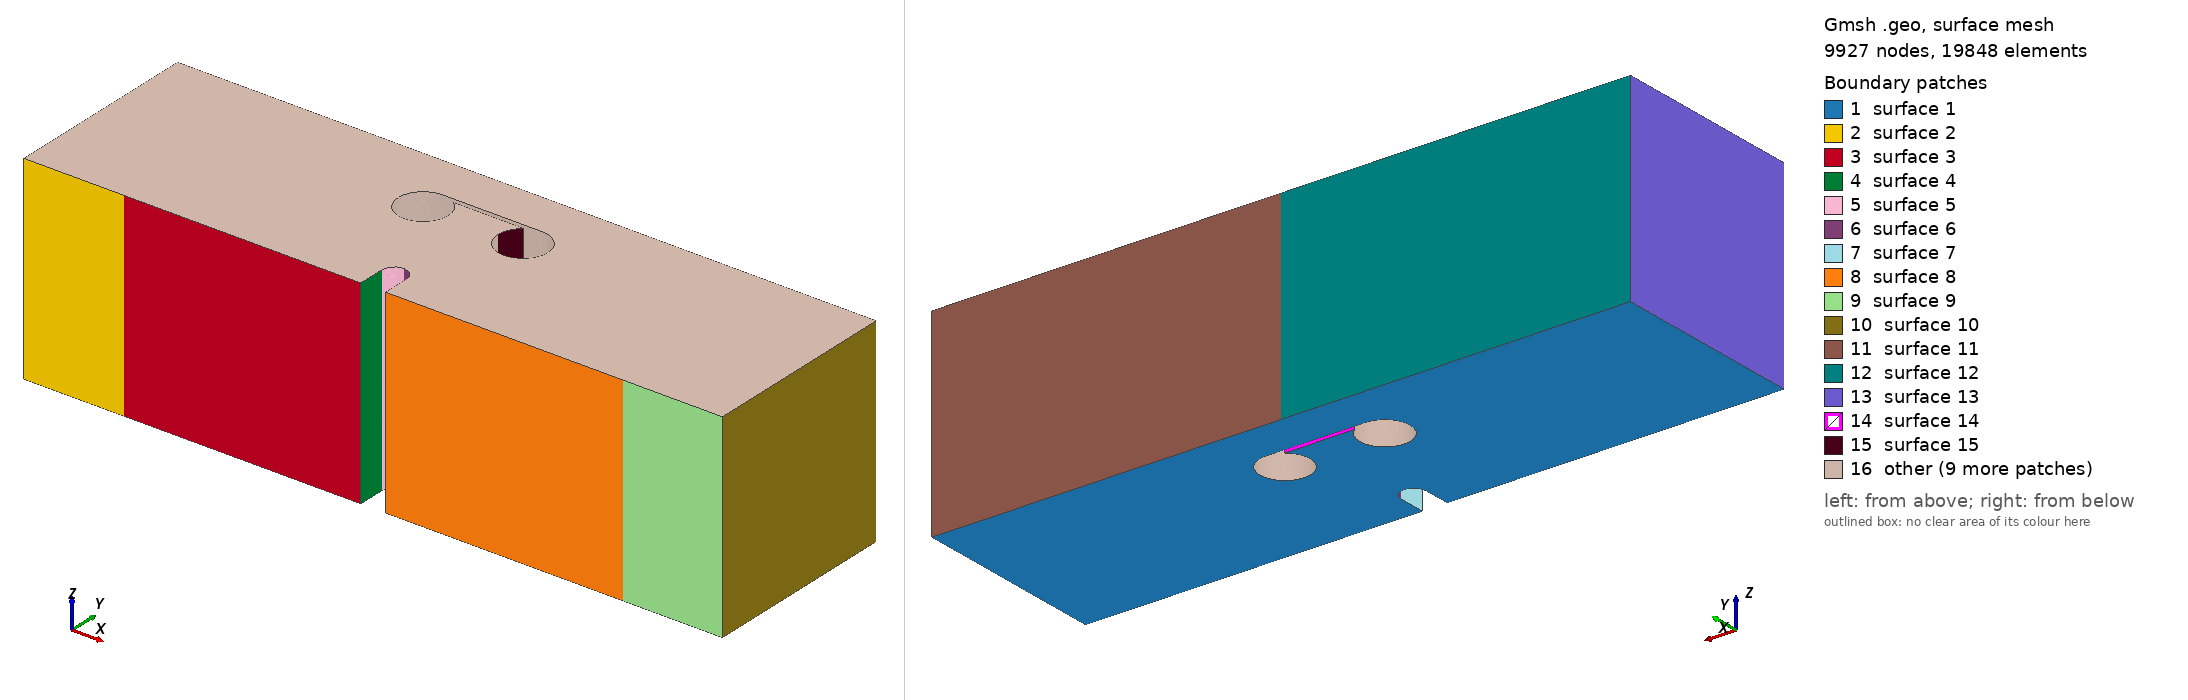

Gmsh geometry script, surface-meshed: 9927 nodes, 19848 surface elements. Boundary patches (legend numbers): 1 surface 1, 2 surface 2, 3 surface 3, 4 surface 4, 5 surface 5, 6 surface 6, 7 surface 7, 8 surface 8, 9 surface 9, 10 surface 10, 11 surface 11, 12 surface 12, 13 surface 13, 14 surface 14, 15 surface 15, 16 other. Left view from above one corner, right view from below the opposite corner. The script declares no physical surfaces, so the legend lists its geometric surfaces. The drawing asked Gmsh for element sizes between 1% and 20% of the model's largest extent; the script's own settings can give other sizes.

=== mesh_2holes_connected_3d_DL2.0mm_DR2.0mm_x2.00mm_y3.6mm_upline.geo (drawn) ===
SetFactory("OpenCASCADE");

//==============================================================================
// (d) 2 holes connected by thin line (diverging crack path)
// Case       : DL2.0mm_DR2.0mm_x2.00mm_y3.6mm_upline
// Experiment : 3.1 Alum_2.0_2.0mmD_y3.6mm_x2.0mm_upline
// Source STL : New sample stls/(d) 2 holes connected by thin line (diverging crack path)/connected 3/Alum_2.0_2.0mmD_y3.6mm_x2.0mm_upline.stl
// Written by threepointbending/new_samples_tools/make_new_sample_geos.py;
// parameters measured from the STL (mm in the STL, metres here).
//==============================================================================

//==============================================================================
// MESH PARAMETERS
//==============================================================================
// Global mesh size parameters
lc = 0.001;          // Global mesh size (1 mm)
lc_refined = 0.0001;   // Refined mesh size in notch/feature region (100 microns, as meshfile_2holes)
lc_support = 0.00025; // Refined mesh size at support regions (250 microns)
extrude_z = 0.008;   // Total thickness in z-direction (8 mm)
Mesh.MshFileVersion = 2.2;   // MSH 2.2 ASCII, as meshfile_height / meshfile_2holes

//==============================================================================
// NOTCH (tip at x = 14 mm, y = 1.6 mm; width 1 mm)
//==============================================================================
notch_tip_x = 0.014;
notch_tip_y = 0.0016;
// 1 = semicircular tip of radius 0.5 mm (all earlier meshfile_* sets, paper figure)
// 0 = flat tip, i.e. the rectangular 1.0 x 1.6 mm notch exactly as drawn in the STL
notch_round = 1;

//==============================================================================
// TWO HOLES (left smaller or equal) CONNECTED BY A THIN LINE (0.2 mm slot)
//==============================================================================
dx_left = 0.002;     // Left hole: horizontal distance from notch tip (2.00 mm)
dx_right = 0.002;    // Right hole: horizontal distance from notch tip (2.00 mm)
dy = 0.0036;         // Both holes: vertical distance from notch tip (3.6 mm)
hole_radius_left = 0.001;   // Left hole radius (D = 2.0 mm)
hole_radius_right = 0.001;  // Right hole radius (D = 2.0 mm)
// Connecting line: 0 = none ("overlap" samples), 1 = up, 2 = mid, 3 = down.
// Up/down lines are tangent to the top/bottom of the smaller hole; mid is centred.
line_type = 1;
line_width = 0.0002;   // 0.2 mm

hole_left_x = notch_tip_x - dx_left;
hole_right_x = notch_tip_x + dx_right;
hole_y = notch_tip_y + dy;

//==============================================================================
// BEAM OUTLINE (XY plane at z = 0), extruded in z below
//==============================================================================
Point(1) = {      0,      0,   0, lc};
Point(2) = { 0.0135,      0,   0, lc};
If (notch_round == 1)
  Point(3) = { 0.0135, 0.0011,   0, lc};
  Point(4) = { 0.0140, 0.0016,   0, lc};
  Point(5) = { 0.0145, 0.0011,   0, lc};
  Point(14) = { 0.0140, 0.0011, 0, lc};  // Circle center for notch
Else
  Point(3) = { 0.0135, 0.0016,   0, lc};
  Point(4) = { 0.0140, 0.0016,   0, lc};
  Point(5) = { 0.0145, 0.0016,   0, lc};
EndIf
Point(6) = { 0.0145,      0,   0, lc};
Point(7) = { 0.0280,      0,   0, lc};
Point(8) = { 0.0280, 0.008,   0, lc};
Point(9) = {      0, 0.008,   0, lc};

// POINTS FOR LINE SUPPORTS (at center of original patches)
Point(25) = { 0.004,      0, 0, lc_support};  // Left support line position
Point(26) = { 0.024,      0, 0, lc_support};  // Right support line position
Point(27) = { 0.014, 0.008, 0, lc_support};  // Loading line position

// Bottom edge: left corner -> left support -> notch -> right support -> right corner
Line(1) = {1, 25};       // Bottom left corner to left support line
Line(2) = {25, 2};       // Left support line to notch start
Line(3) = {2, 3};        // Notch vertical left
If (notch_round == 1)
  Circle(4) = {3, 14, 4};  // Notch circle left
  Circle(5) = {4, 14, 5};  // Notch circle right
Else
  Line(4) = {3, 4};        // Flat notch tip, left half
  Line(5) = {4, 5};        // Flat notch tip, right half
EndIf
Line(6) = {5, 6};        // Notch vertical right
Line(7) = {6, 26};       // Notch end to right support line
Line(8) = {26, 7};       // Right support line to right corner
Line(9) = {7, 8};        // Right edge
Line(10) = {8, 27};      // Top right to loading line
Line(11) = {27, 9};      // Loading line to top left corner
Line(12) = {9, 1};       // Left edge

// Hole pair + connecting line/throat as ONE closed outline cut from the section
// (no boolean; points computed by connected_void_outline_geo in make_new_sample_geos.py)
Point(60) = {0.012, 0.0052, 0, lc_refined};  // left hole centre
Point(61) = {0.016, 0.0052, 0, lc_refined};  // right hole centre
Point(62) = {0.0126, 0.006, 0, lc_refined};  // left hole meets the lower edge
Point(63) = {0.0154, 0.006, 0, lc_refined};  // right hole meets the lower edge
Point(64) = {0.016, 0.0062, 0, lc_refined};  // right hole meets the upper edge
Point(65) = {0.012, 0.0062, 0, lc_refined};  // left hole meets the upper edge
Point(66) = {0.015, 0.0052, 0, lc_refined};  // right hole, far side, 180 deg
Point(67) = {0.016, 0.0042, 0, lc_refined};  // right hole, far side, 270 deg
Point(68) = {0.017, 0.0052, 0, lc_refined};  // right hole, far side, 0 deg
Point(69) = {0.011, 0.0052, 0, lc_refined};  // left hole, far side, 180 deg
Point(70) = {0.012, 0.0042, 0, lc_refined};  // left hole, far side, 270 deg
Point(71) = {0.013, 0.0052, 0, lc_refined};  // left hole, far side, 0 deg
Line(60) = {62, 63};  // lower edge of the line/throat
Circle(61) = {63, 61, 66};  // right hole, far side
Circle(62) = {66, 61, 67};  // right hole, far side
Circle(63) = {67, 61, 68};  // right hole, far side
Circle(64) = {68, 61, 64};  // right hole, far side
Line(65) = {64, 65};  // upper edge of the line/throat
Circle(66) = {65, 60, 69};  // left hole, far side
Circle(67) = {69, 60, 70};  // left hole, far side
Circle(68) = {70, 60, 71};  // left hole, far side
Circle(69) = {71, 60, 62};  // left hole, far side
Curve Loop(2) = {60, 61, 62, 63, 64, 65, 66, 67, 68, 69};

Curve Loop(1) = {1, 2, 3, 4, 5, 6, 7, 8, 9, 10, 11, 12};
Plane Surface(1) = {1, 2};

// Extrude in z (tetrahedral elements; size controlled by the background field)
out[] = Extrude {0, 0, extrude_z} {
  Surface{1};
};
main_vol = out[1];

// Physical Volume = MOOSE block 1 (the decks' damage block); every volume of the result
all_vols[] = Volume "*";
Printf("Total volumes found: %g", #all_vols[]);
Physical Volume("volume") = {all_vols[]};

//==============================================================================
// MESH REFINEMENT FIELDS (tetrahedral elements)
//==============================================================================
// Field 1: Refine in the notch region (vertical band above the notch, full height)
Field[1] = Box;
Field[1].VIn = lc_refined;
Field[1].VOut = lc;
Field[1].XMin = 0.013;
Field[1].XMax = 0.015;
Field[1].YMin = 0;
Field[1].YMax = 0.008;
Field[1].ZMin = 0;
Field[1].ZMax = extrude_z;
Field[1].Thickness = 0.003;

// Field 3: Refine between notch and LEFT hole (ligament region)
Field[3] = Box;
Field[3].VIn = lc_refined;
Field[3].VOut = lc;
Field[3].XMin = hole_left_x - hole_radius_left - 0.001;  // Extend past left hole
Field[3].XMax = notch_tip_x + 0.001;  // Extend right of notch
Field[3].YMin = notch_tip_y;  // Start at notch tip
Field[3].YMax = hole_y + hole_radius_left + 0.001;  // Extend past hole top
Field[3].ZMin = 0;
Field[3].ZMax = extrude_z;
Field[3].Thickness = 0.002;

// Field 7: Refine between notch and RIGHT hole (ligament region)
Field[7] = Box;
Field[7].VIn = lc_refined;
Field[7].VOut = lc;
Field[7].XMin = notch_tip_x - 0.001;  // Extend left of notch
Field[7].XMax = hole_right_x + hole_radius_right + 0.001;  // Extend past right hole
Field[7].YMin = notch_tip_y;  // Start at notch tip
Field[7].YMax = hole_y + hole_radius_right + 0.001;  // Extend past hole top
Field[7].ZMin = 0;
Field[7].ZMax = extrude_z;
Field[7].Thickness = 0.002;

// Field 4: Refine near left support line (x = 0.004)
Field[4] = Box;
Field[4].VIn = lc_support;
Field[4].VOut = lc;
Field[4].XMin = 0.002;
Field[4].XMax = 0.006;
Field[4].YMin = 0;
Field[4].YMax = 0.002;
Field[4].ZMin = 0;
Field[4].ZMax = extrude_z;
Field[4].Thickness = 0.002;

// Field 5: Refine near right support line (x = 0.024)
Field[5] = Box;
Field[5].VIn = lc_support;
Field[5].VOut = lc;
Field[5].XMin = 0.022;
Field[5].XMax = 0.026;
Field[5].YMin = 0;
Field[5].YMax = 0.002;
Field[5].ZMin = 0;
Field[5].ZMax = extrude_z;
Field[5].Thickness = 0.002;

// Field 6: Combine all fields (use minimum)
Field[6] = Min;
Field[6].FieldsList = {1, 3, 4, 5, 7};

Background Field = 6;

Printf("Line supports at x = 0.004 and x = 0.024 (y = 0); loading line at x = 0.014, y = 0.008");
